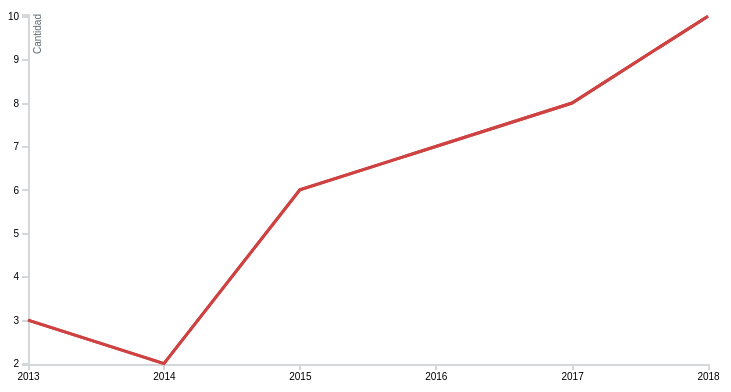
D3 v5 page, settled after 360 driven frames (6 s of simulated time); the page loaded 1 data file(s).


// ── js/main.js
/*
*    main.js
*    Mastering Data Visualization with D3.js
*    6.8 - Line graphs in D3
*/
		
const MARGIN = { LEFT: 20, RIGHT: 100, TOP: 50, BOTTOM: 100 }
const WIDTH = 800 - MARGIN.LEFT - MARGIN.RIGHT
const HEIGHT = 500 - MARGIN.TOP - MARGIN.BOTTOM

const svg = d3.select("#chart-area").append("svg")
  .attr("width", WIDTH + MARGIN.LEFT + MARGIN.RIGHT)
  .attr("height", HEIGHT + MARGIN.TOP + MARGIN.BOTTOM)

const g = svg.append("g")
  .attr("transform", `translate(${MARGIN.LEFT}, ${MARGIN.TOP})`)

// time parser for x-scale
const parseTime = d3.timeParse("%Y")
// for tooltip
const bisectDate = d3.bisector(d => d.convocatoria).left

// scales
const x = d3.scaleTime().range([0, WIDTH])
const y = d3.scaleLinear().range([HEIGHT, 0])

// axis generators
const xAxisCall = d3.axisBottom()
const yAxisCall = d3.axisLeft()
	.ticks(10)
	.tickFormat(d => d + "")

// axis groups
const xAxis = g.append("g")
	.attr("class", "x axis")
	.attr("transform", `translate(0, ${HEIGHT})`)
const yAxis = g.append("g")
	.attr("class", "y axis")
    
// y-axis label
yAxis.append("text")
	.attr("class", "axis-title")
	.attr("transform", "rotate(-90)")
	.attr("y", 6)
	.attr("dy", ".71em")
	.style("text-anchor", "end")
	.attr("fill", "#5D6971")
	.text("Cantidad")

// line path generator
const line = d3.line()
	.x(d => x(d.convocatoria))
	.y(d => y(d.A))

const lineb = d3.line()
	.x(d => x(d.convocatoria))
	.y(d => y(d.B))

d3.json("data/convocatorias.json").then(data => {
	// clean data
	data.forEach(d => {
		d.convocatoria = parseTime(d.convocatoria)
		d.A = Number(d.A)
		d.B = Number(d.B)


	})

	// set scale domains
	x.domain(d3.extent(data, d => d.convocatoria))
	y.domain([
		d3.min(data, d => d.A) / 1.005, 
		d3.max(data, d => d.A) * 1.005,


	
	])

	// generate axes once scales have been set
	xAxis.call(xAxisCall.scale(x))
	yAxis.call(yAxisCall.scale(y))

	// add line to chart
	g.append("path")
		.attr("class", "line")
		.attr("fill", "none")
		.attr("stroke", "pink")
		.attr("stroke-width", "3px")
		.attr("d", line(data, d => d.A));

	g.append("path")
		.attr("class", "line")
		.attr("fill", "none")
		.attr("stroke", "pink")
		.attr("stroke-width", "3px")
		.attr("d", line(data, d => d.B));


	/******************************** Tooltip Code ********************************/

	const focus = g.append("g")
		.attr("class", "focus")
		.style("display", "none")

	focus.append("line")
		.attr("class", "x-hover-line hover-line")
		.attr("y1", 0)
		.attr("y2", HEIGHT)

	focus.append("line")
		.attr("class", "y-hover-line hover-line")
		.attr("x1", 0)
		.attr("x2", WIDTH)

	focus.append("circle")
		.attr("r", 7.5)

	focus.append("text")
		.attr("x", 15)
		.attr("dy", ".31em")

	g.append("rect")
		.attr("class", "overlay")
		.attr("width", WIDTH)
		.attr("height", HEIGHT)
		.on("mouseover", () => focus.style("display", null))
		.on("mouseout", () => focus.style("display", "none"))
		.on("mousemove", mousemove)

	function mousemove() {
		const x0 = x.invert(d3.mouse(this)[0])
		const i = bisectDate(data, x0, 1)
		const d0 = data[i - 1]
		const d1 = data[i]
		const d = x0 - d0.convocatoria > d1.convocatoria - x0 ? d1 : d0
		focus.attr("transform", `translate(${x(d.convocatoria)}, ${y(d.A)})`)
		focus.select("text").text(d.A)
		focus.select(".x-hover-line").attr("y2", HEIGHT - y(d.A))		
		focus.select(".y-hover-line").attr("x2", -x(d.convocatoria))
	}
	
	/******************************** Tooltip Code ********************************/
})


### data: data/convocatorias.json
[
 {
  "convocatoria": "2013",
  "A": 3,
  "A1": 3,
  "B": 5,
  "C": 10,
  "D": 20,
  "Reconocido": 7,
  "Noprocede": 12
 },
 {
  "convocatoria": "2014",
  "A": 2,
  "A1": 2,
  "B": 8,
  "C": 19,
  "D": 8,
  "Reconocido": 2,
  "Noprocede": 19
 },
 {
  "convocatoria": "2015",
  "A": 6,
  "A1": 2,
  "B": 11,
  "C": 26,
  "D": 4,
  "Reconocido": 1,
  "Noprocede": 10
 },
 {
  "convocatoria": "2017",
  "A": 8,
  "A1": 6,
  "B": 18,
  "C": 19,
  "D": 0,
  "Reconocido": 2,
  "Noprocede": 7
 },
 {
  "convocatoria": "2018",
  "A": 10,
  "A1": 9,
  "B": 15,
  "C": 18,
  "D": 0,
  "Reconocido": 1,
  "Noprocede": 7
 }
]